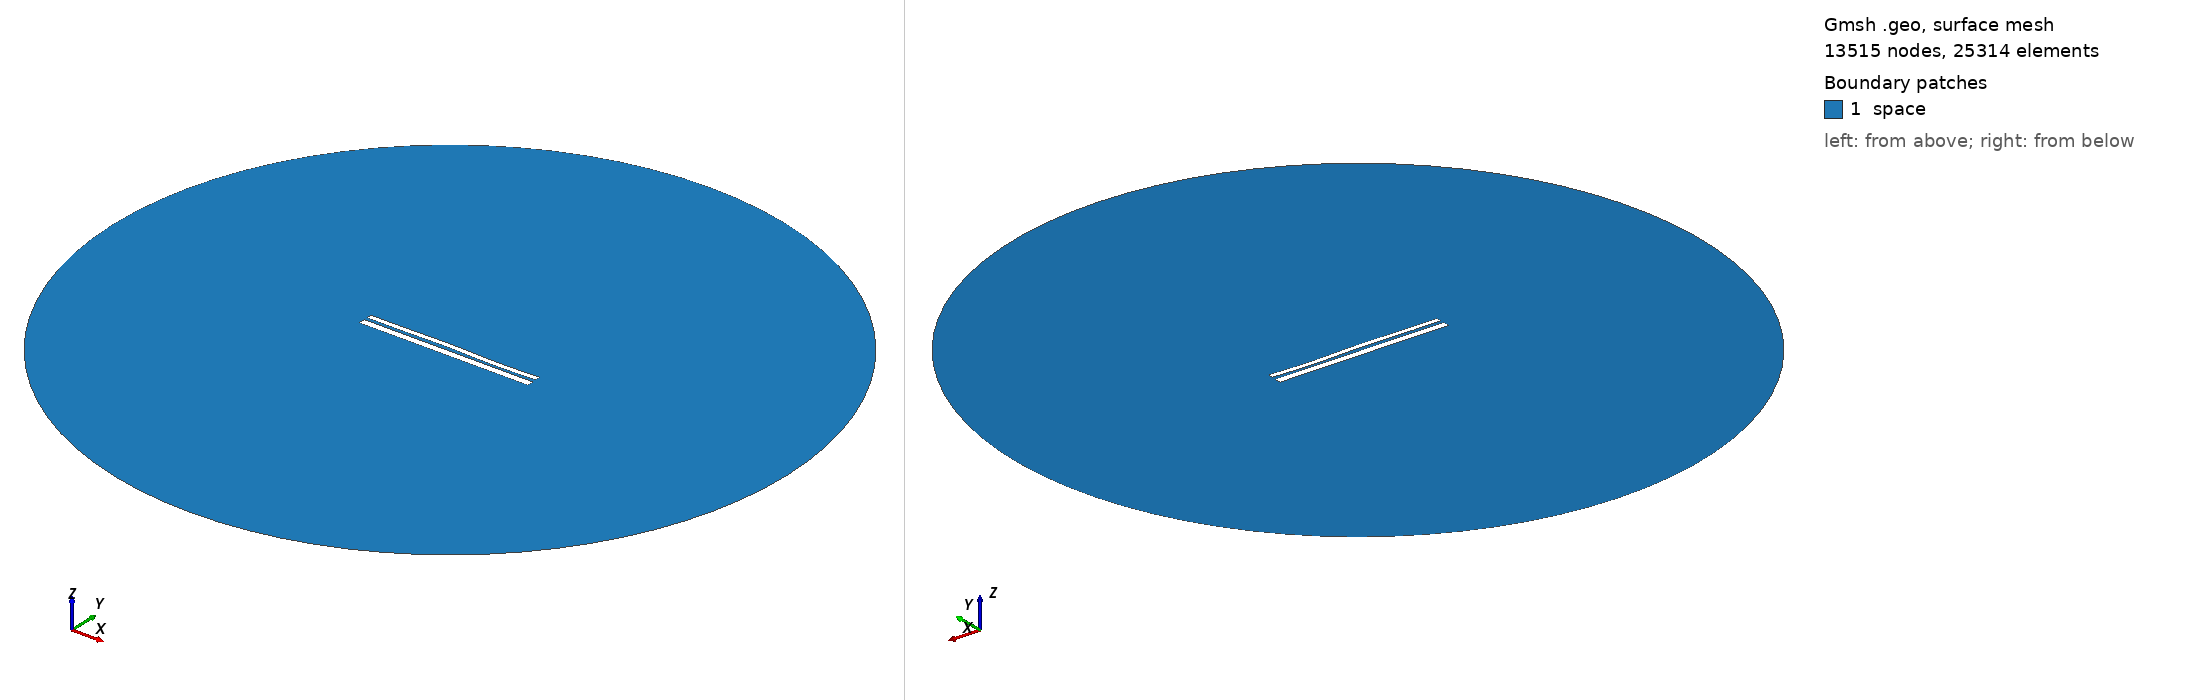

Gmsh geometry script, surface-meshed: 13515 nodes, 25314 surface elements. Boundary patches (legend numbers): 1 space. Left view from above one corner, right view from below the opposite corner. Legend entries are the model's physical surfaces. The drawing asked Gmsh for element sizes between 1% and 20% of the model's largest extent; the script's own settings can give other sizes.

=== 9596.geo (drawn) ===
//---------------------------------------
// Geometry kernel
//---------------------------------------

SetFactory("OpenCASCADE");



//---------------------------------------
// Parameters of the geometry
//---------------------------------------

// Overetch of the upper plate
overetch = 0.375;

// Distance between the plates
distance = 1.5;

// Discretization over the x axis (for the deformation)
nx = 50; 

// Length of the plate
L = 100 - overetch; 

// Number of modes
n = 4; 

// 1st mode coefficient
coeff(1) = -0.075;
beta(1) = 0.596864 * 3.1415926535 / L;

// 2nd mode coefficient
coeff(2) = 0.07499999999999998;
beta(2) = 1.49418 * 3.1415926535 / L;

// 3rd mode coefficient
coeff(3) = 0.15;
beta(3) = 2.50025 * 3.1415926535 / L;

// 4th mode coefficient
coeff(4) = -0.15;
beta(4) = 3.49999 * 3.1415926535 / L;



//---------------------------------------
// Upper plate (deformed rectangle)
//---------------------------------------

// Coordiantes of the upper plate
xmin = -50;
xmax = 50 - overetch;

// Height of the upper plate
yheight = 4 - 2 * overetch;

// Indexes of the points
UpperID[] = {};
LowerID[] = {};
LeftID[] = {};
RightID[] = {};

// Point index
p = 1;

// Horizontal edges
For i In {1:nx}
    x = xmin + (i-1)*(xmax - xmin)/(nx-1);

    y_bottom = distance / 2 + overetch;
    For j In {1:n}
        C = (Cosh(beta(j)*L) + Cos(beta(j)*L)) / (Sinh(beta(j)*L) + Sin(beta(j)*L));
        y_bottom  = y_bottom + coeff(j) * (Cosh(beta(j)*(x+50)) - Cos(beta(j)*(x+50)) - C * (Sinh(beta(j)*(x+50)) - Sin(beta(j)*(x+50))));
    EndFor

    y_top = y_bottom + yheight;

    Point(p) = {x, y_top, 0, 1.0};
    UpperID[i] = p;
    p = p + 1;

    Point(p) = {x, y_bottom, 0, 1.0};
    LowerID[i] = p;
    p = p + 1;
EndFor

// Create point lists
UpperPts[] = {}; LowerPts[] = {};
For i In {1:nx}
  UpperPts[] += {UpperID[i]};
  LowerPts[] += {LowerID[i]};
EndFor

// Build splines
Spline(1) = {UpperPts[]};
Spline(2) = {LowerPts[]};
Line(3) = {LowerPts[nx-1], UpperPts[nx-1]};
Line(4) = {LowerPts[0], UpperPts[0]};

// Build the plane surface
Curve Loop(1) = {2, 3, -1, -4};
Plane Surface(1) = {1};



//---------------------------------------
// Lower plate (rectangle)
//---------------------------------------

// Vertices
Point(1001) = {-50, -1, 0, 1.0};
Point(1002) = { 50, -1, 0, 1.0};
Point(1003) = { 50,  -5, 0, 1.0};
Point(1004) = {-50,  -5, 0, 1.0};

// Edges
Line(5) = {1001, 1002};
Line(6) = {1002, 1003};
Line(7) = {1003, 1004};
Line(8) = {1004, 1001};

// Plane surface
Line Loop(2) = {5, 6, 7, 8};
Plane Surface(2) = {2}; 



//---------------------------------------
// Outer (fictious) boundary
//---------------------------------------

// Points
Point(1005) = {0, 0, 0};       // Center
Point(1006) = {200, 0, 0};     // Start point
Point(1007) = {0, 200, 0};     // 90 degrees
Point(1008) = {-200, 0, 0};    // 180 degrees
Point(1009) = {0, -200, 0};    // 270 degrees

// Circle arcs (each needs start, center, end)
Circle(9) = {1006, 1005, 1007};
Circle(10) = {1007, 1005, 1008};
Circle(11) = {1008, 1005, 1009};
Circle(12) = {1009, 1005, 1006};

// Plane surface for the entire domain
Curve Loop(3) = {9, 10, 11, 12};
Surface(3) = {3};

// Subtract the plates from the whole domain to obtain the actual domain where we want to solve the equations
BooleanDifference{ Surface{3}; Delete; }{ Surface{1}; Surface{2}; Delete; }




//---------------------------------------
// Transfinite Lines/Curves
//---------------------------------------

// Set the number of points on the boundaries
r = 7;

// Plates
Transfinite Curve {1, 2} = 50*r Using Progression 1;
Transfinite Curve {3, 4} = 2*r Using Progression 1;
Transfinite Line {5, 7} = 50*r Using Progression 1;
Transfinite Line {6, 8} = 2*r Using Progression 1;

// Outer boundary
Transfinite Line {9, 10, 11, 12} = 20 Using Progression 1;



//---------------------------------------
// Physical groups
//---------------------------------------                

// Physical curves (boundaries)
Physical Line("force_segment", 10) = {2};
Physical Line("upper_plate", 11) = {1, 3, 4};
Physical Line("lower_plate", 12) = {5, 6, 7, 8};
Physical Line("boundary", 20) = {9, 10, 11, 12};

// Physical Surfaces
Physical Surface("space", 30) = {3};



//---------------------------------------
// 6. Generate the Mesh
//---------------------------------------

// 2D mesh generation
Mesh 2;
